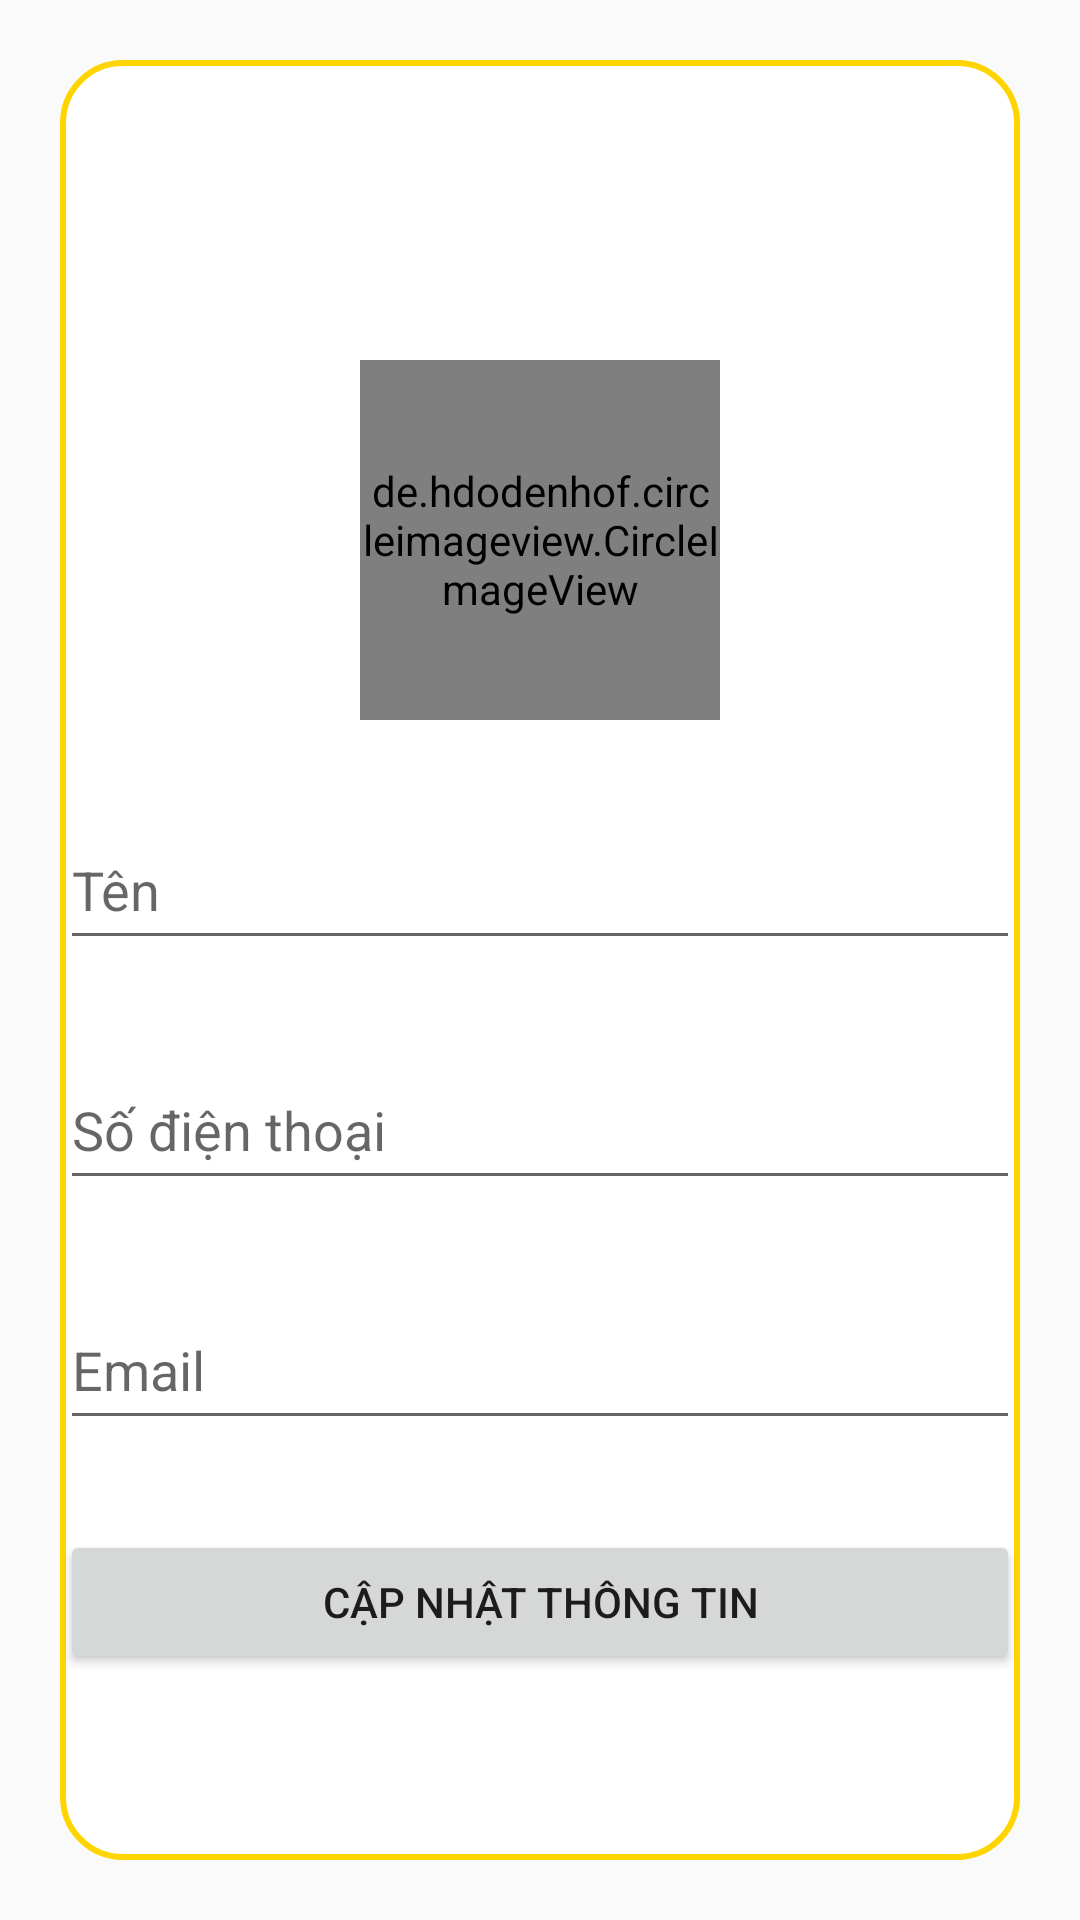

The Android layout XML behind this screen, and the referenced resources:
<!-- AndroidManifest.xml: application theme Theme.AppCompat.DayNight.DarkActionBar -->
<!-- res/layout/update_profile.xml -->
<?xml version="1.0" encoding="utf-8"?>
<androidx.constraintlayout.widget.ConstraintLayout xmlns:android="http://schemas.android.com/apk/res/android"
    xmlns:app="http://schemas.android.com/apk/res-auto"
    xmlns:tools="http://schemas.android.com/tools"
    android:layout_width="match_parent"
    android:layout_height="match_parent"
    android:orientation="vertical">

    <LinearLayout
        android:layout_width="match_parent"
        android:layout_height="match_parent"
        android:layout_margin="20dp"
        android:background="@drawable/background_button_user"
        android:orientation="vertical">
        <de.hdodenhof.circleimageview.CircleImageView
            android:layout_width="120dp"
            android:layout_height="120dp"
            android:layout_marginTop="100dp"
            android:id="@+id/imgAvatarUpdate"
            android:src="@drawable/ic_user"
            android:layout_gravity="center"></de.hdodenhof.circleimageview.CircleImageView>
        <EditText
            android:layout_width="match_parent"
            android:layout_height="50dp"
            android:layout_marginTop="30dp"
            android:id="@+id/edtDisplayNameUpdate"
            android:hint="Tên"
            />
        <EditText
            android:layout_width="match_parent"
            android:layout_height="50dp"
            android:layout_marginTop="30dp"
            android:id="@+id/edtPhoneUpdate"
            android:inputType="phone"
            android:hint="Số điện thoại"
            />
        <EditText
            android:layout_width="match_parent"
            android:layout_height="50dp"
            android:layout_marginTop="30dp"
            android:id="@+id/edtEmailUpdate"
            android:hint="Email"
            />
        <Button
            android:layout_marginTop="30dp"
            android:layout_width="match_parent"
            android:layout_height="wrap_content"
            android:id="@+id/btn_update_profile"
            android:text="Cập nhật thông tin"/>
    </LinearLayout>

</androidx.constraintlayout.widget.ConstraintLayout>
<!-- resources referenced by this layout -->
<resources>
  <!-- drawable background_button_user (drawable) -->
  <?xml version="1.0" encoding="utf-8"?>
  <selector xmlns:android="http://schemas.android.com/apk/res/android">
      <item>
          <shape
              android:shape="rectangle">
              <solid android:color="@color/white"/>
              <corners android:radius="20dp"/>
              <stroke
                  android:width="2dp"
                  android:color="#ffd500"/>
          </shape>
      </item>
  </selector>
  <color name="white">#FFFFFFFF</color>
</resources>
